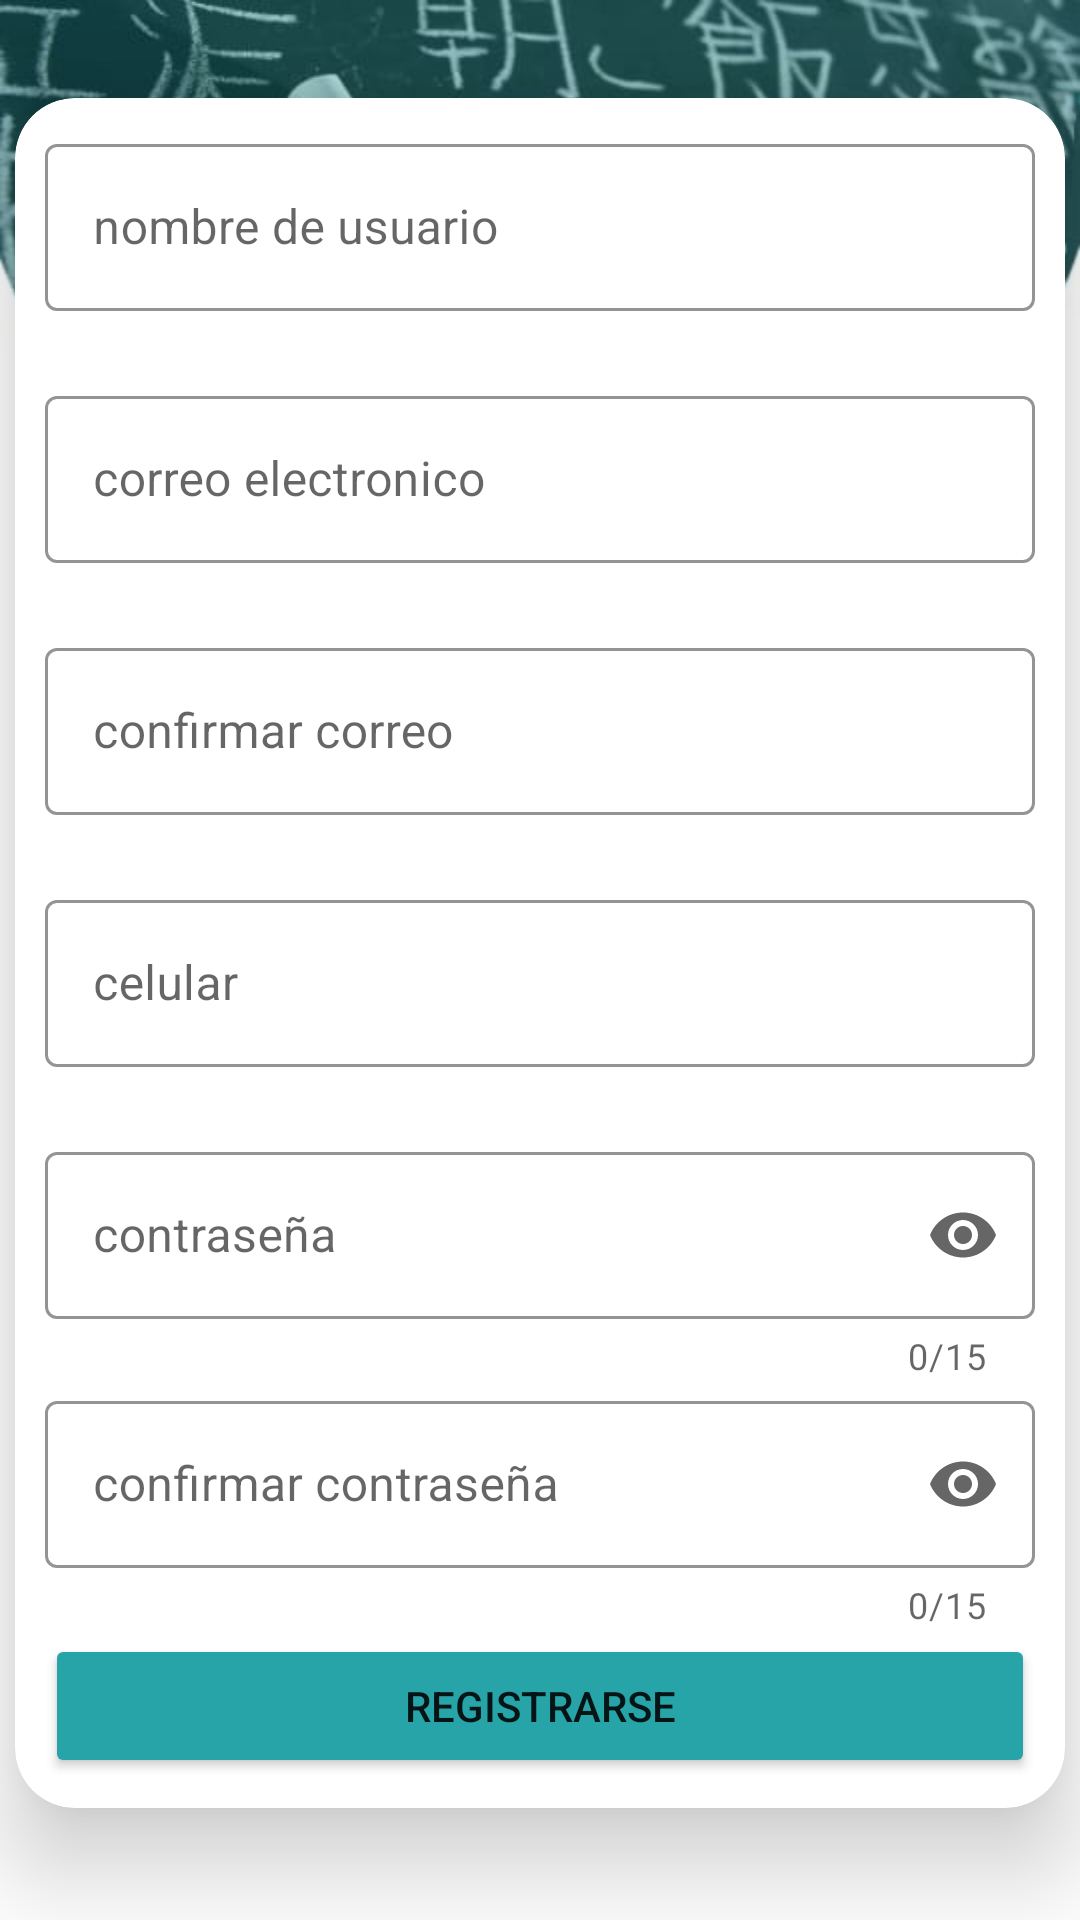

Here is an Android app screen rendered from its layout file. Give the layout XML and the strings, colors and styles it references.
<!-- AndroidManifest.xml: application theme Theme.NihongoN5 -->
<!-- res/layout/activity_sing_in.xml -->
<?xml version="1.0" encoding="utf-8"?>
<androidx.constraintlayout.widget.ConstraintLayout xmlns:android="http://schemas.android.com/apk/res/android"
    xmlns:app="http://schemas.android.com/apk/res-auto"
    xmlns:tools="http://schemas.android.com/tools"
    android:layout_width="match_parent"
    android:layout_height="match_parent"
    tools:context=".loginActivity"
    android:background="@drawable/fondo">


    <androidx.cardview.widget.CardView
        android:layout_width="350dp"
        android:layout_height="wrap_content"
        android:layout_marginStart="30dp"
        android:layout_marginEnd="30dp"
        android:layout_marginBottom="5dp"
        app:cardBackgroundColor="@color/white"
        app:cardCornerRadius="20dp"
        app:cardElevation="20dp"
        app:layout_constraintBottom_toBottomOf="parent"
        app:layout_constraintEnd_toEndOf="parent"
        app:layout_constraintStart_toStartOf="parent"
        app:layout_constraintTop_toTopOf="parent">

        <ScrollView
            android:layout_width="match_parent"
            android:layout_height="match_parent">

            <LinearLayout
                android:layout_width="match_parent"
                android:layout_height="match_parent"
                android:orientation="vertical"
                android:padding="10dp">

                <com.google.android.material.textfield.TextInputLayout
                    style="@style/Widget.MaterialComponents.TextInputLayout.OutlinedBox"
                    android:layout_width="match_parent"
                    android:layout_height="84dp"
                    app:boxStrokeColor="@color/azulclaro"
                    app:endIconMode="clear_text"
                    app:hintTextColor="@color/azulclaro"
                    app:startIconDrawable="@drawable/ic_user"
                    app:startIconTint="@color/azulclaro">

                    <com.google.android.material.textfield.TextInputEditText
                        android:layout_width="match_parent"
                        android:layout_height="wrap_content"
                        android:hint="nombre de usuario" />
                </com.google.android.material.textfield.TextInputLayout>

                <com.google.android.material.textfield.TextInputLayout
                    style="@style/Widget.MaterialComponents.TextInputLayout.OutlinedBox"
                    android:layout_width="match_parent"
                    android:layout_height="84dp"
                    app:boxStrokeColor="@color/azulclaro"
                    app:endIconMode="clear_text"
                    app:hintTextColor="@color/azulclaro"
                    app:startIconDrawable="@drawable/ic_user"
                    app:startIconTint="@color/azulclaro">

                    <com.google.android.material.textfield.TextInputEditText
                        android:layout_width="match_parent"
                        android:layout_height="wrap_content"
                        android:hint="correo electronico" />
                </com.google.android.material.textfield.TextInputLayout>

                <com.google.android.material.textfield.TextInputLayout
                    style="@style/Widget.MaterialComponents.TextInputLayout.OutlinedBox"
                    android:layout_width="match_parent"
                    android:layout_height="84dp"
                    app:boxStrokeColor="@color/azulclaro"
                    app:endIconMode="clear_text"
                    app:hintTextColor="@color/azulclaro"
                    app:startIconDrawable="@drawable/ic_user"
                    app:startIconTint="@color/azulclaro">

                    <com.google.android.material.textfield.TextInputEditText
                        android:layout_width="match_parent"
                        android:layout_height="wrap_content"
                        android:hint="confirmar correo" />
                </com.google.android.material.textfield.TextInputLayout>

                <com.google.android.material.textfield.TextInputLayout
                    style="@style/Widget.MaterialComponents.TextInputLayout.OutlinedBox"
                    android:layout_width="match_parent"
                    android:layout_height="84dp"
                    app:boxStrokeColor="@color/azulclaro"
                    app:endIconMode="clear_text"
                    app:hintTextColor="@color/azulclaro"
                    app:startIconDrawable="@drawable/ic_user"
                    app:startIconTint="@color/azulclaro">

                    <com.google.android.material.textfield.TextInputEditText
                        android:layout_width="match_parent"
                        android:layout_height="wrap_content"
                        android:hint="celular" />
                </com.google.android.material.textfield.TextInputLayout>

                <com.google.android.material.textfield.TextInputLayout
                    style="@style/Widget.MaterialComponents.TextInputLayout.OutlinedBox"
                    android:layout_width="match_parent"
                    android:layout_height="83dp"
                    app:boxStrokeColor="@color/azulclaro"
                    app:counterEnabled="true"
                    app:counterMaxLength="15"
                    app:endIconMode="password_toggle"
                    app:hintTextColor="@color/azulclaro"
                    app:startIconDrawable="@drawable/ic_lock"
                    app:startIconTint="@color/azulclaro">

                    <com.google.android.material.textfield.TextInputEditText
                        android:layout_width="match_parent"
                        android:layout_height="wrap_content"
                        android:hint="@string/password"
                        android:inputType="textPassword" />

                </com.google.android.material.textfield.TextInputLayout>


                <com.google.android.material.textfield.TextInputLayout
                    style="@style/Widget.MaterialComponents.TextInputLayout.OutlinedBox"
                    android:layout_width="match_parent"
                    android:layout_height="83dp"
                    app:boxStrokeColor="@color/azulclaro"
                    app:counterEnabled="true"
                    app:counterMaxLength="15"
                    app:endIconMode="password_toggle"
                    app:hintTextColor="@color/azulclaro"
                    app:startIconDrawable="@drawable/ic_lock"
                    app:startIconTint="@color/azulclaro">

                    <com.google.android.material.textfield.TextInputEditText
                        android:layout_width="match_parent"
                        android:layout_height="wrap_content"
                        android:hint="confirmar contraseña"
                        android:inputType="textPassword" />

                </com.google.android.material.textfield.TextInputLayout>


                <Button
                    android:id="@+id/button"
                    android:layout_width="match_parent"
                    android:layout_height="wrap_content"
                    android:backgroundTint="@color/azulclaro"
                    android:text="@string/signIn"
                    app:cornerRadius="10dp" />
            </LinearLayout>
        </ScrollView>


    </androidx.cardview.widget.CardView>

</androidx.constraintlayout.widget.ConstraintLayout>
<!-- resources referenced by this layout -->
<resources>
  <color name="azulclaro">#26A4A8</color>
  <color name="white">#FFFFFFFF</color>
  <!-- drawable fondo: jpeg bitmap (drawable-v24, 23961 bytes) -->
  <string name="password">contraseña</string>
  <string name="signIn">registrarse</string>
  <style name="Theme.NihongoN5" parent="Theme.MaterialComponents.DayNight.NoActionBar">
          
          <item name="colorPrimary">@color/purple_500</item>
          <item name="colorPrimaryVariant">@color/purple_700</item>
          <item name="colorOnPrimary">@color/white</item>
          
          <item name="colorSecondary">@color/teal_200</item>
          <item name="colorSecondaryVariant">@color/teal_700</item>
          <item name="colorOnSecondary">@color/black</item>
          
          <item name="android:statusBarColor" tools:targetApi="l">?attr/colorPrimaryVariant</item>
          
      </style>
  <color name="purple_500">#00BCD4</color>
  <color name="purple_700">#009688</color>
  <color name="teal_200">#FF03DAC5</color>
  <color name="teal_700">#FF018786</color>
  <color name="black">#FF000000</color>
</resources>
